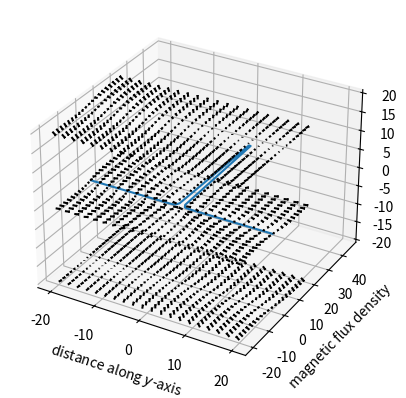
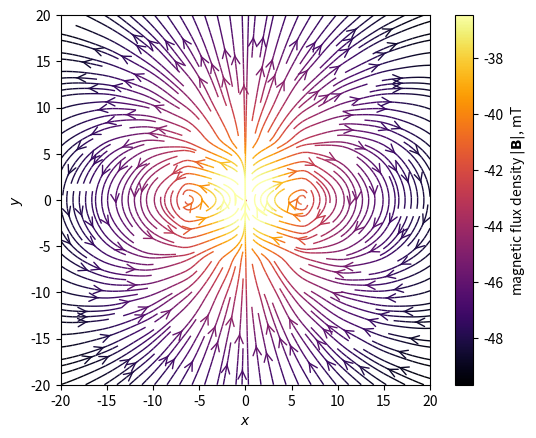

Write the Python code that produced these figures, in order.
import math, itertools
from mpl_toolkits.mplot3d import Axes3D
import matplotlib.pyplot as plt
import matplotlib.patches as patches
import numpy as np

# set constants
MU_0 = 4 * math.pi * 1e-7
M_0 = 796_000
X_B = 49.5 * 1e-3 / 2
Y_B = 3.003 * 1e-3 / 2
Z_B = 19.954 * 1e-3 / 2

def get_field_vector_3d(x: float, y: float, z: float,
        M_0: float = M_0, X_B: float = X_B, Y_B: float = Y_B, Z_B: float = Z_B,
        allow_magnet_boundaries: bool = False) -> tuple:

    '''
    Inputs:

    `x, y, z`: position vector, relative to (0, 0, 0) as the geometric centre of the magnet, at which
    to calculate the magnetic flux density vector. Units: metre

    `M_0`: remanent magnetisation. Units: amps per metre

    `X_B, Y_B, Z_B`: half-dimensions of the magnet along the x, y, z axes. Units: metre

    Outputs:

    `(B_x, B_y, B_z)`: B-field vector attached to input point. Units: Tesla

    Returns the magnetic flux density vector (B_x, B_y, B_z) at a given point (x, y, z).
    Calculates for a cuboid-shaped bar magnet with its geometric centre at (0, 0, 0).
    The North and South poles are along the positive and negative y-axes respectively.

    NOTE: Undefined at the surfaces of the magnet - blows up to infinite magnitude.
    NOTE: Derivative of B_y is discontinuous.

    Equation source: https://aip.scitation.org/doi/full/10.1063/1.1883308; page 2; eq. 5-7.
    '''

    scale_factor = M_0 / (4 * math.pi)
    sum_x = sum_y = sum_z = 0
     
    try:
        for (k, l, m) in itertools.product((1, 2), repeat=3):
            # substitutions
            t = (-1)**(k + l + m)
            h_x = x + (-1)**k * X_B
            h_y = y + (-1)**l * Y_B
            h_z = z + (-1)**m * Z_B
            s = math.sqrt(h_x**2 + h_y**2 + h_z**2)
            # calculate summation expressions
            sum_x += t * math.log(h_z + s)
            sum_y += t * (h_x * h_y / (abs(h_x) * abs(h_y))) * math.atan((abs(h_x) / abs(h_y)) * (h_z / s))
            sum_z += t * math.log(h_x + s)

    except ZeroDivisionError:
        if allow_magnet_boundaries:
            return
        else:
            raise ZeroDivisionError('The magnetic flux density on the boundary of the magnet is discontinuous.'
                f'The point ({x}, {y}, {z}) cannot be evaluated.')

    else:
        H_x = scale_factor * sum_x
        H_y = -1 * scale_factor * sum_y
        H_z = scale_factor * sum_z
    
    return (H_x, H_y, H_z)

def get_field_vector_2d(x: float, y: float,
     M_0: float = M_0, X_B: float = X_B, Y_B: float = Y_B, Z_B: float = Z_B,
     allow_magnet_boundaries: bool = False) -> tuple:

     '''
     Inputs:

     `x, y`: position vector, relative to (0, 0, 0) as the geometric centre of the magnet, at which
     to calculate the magnetic flux density vector. Units: metre

     `M_0`: remanent magnetisation. Units: amps per metre

     `X_B, Y_B, Z_B`: half-dimensions of the magnet along the x, y, z axes. Units: metre

     Outputs:

     `(B_x, B_y)`: B-field vector attached to input point. Units: Tesla

     Returns the magnetic flux density vector (B_x, B_y) at a given point (x, y).
     Calculates for a cuboid-shaped bar magnet with its geometric centre at (0, 0, 0).
     The North and South poles are along the positive and negative y-axes respectively.

     NOTE: Undefined at the surfaces of the magnet - blows up to infinite magnitude.
     NOTE: Derivative of B_y is discontinuous.
     '''

     scale_factor = MU_0 * M_0 / (4 * math.pi)
     sum_x = sum_y = 0
     
     try:
          for (k, l, m) in itertools.product((1, 2), repeat = 3):
               # substitutions
               t = (-1)**(k + l + m)
               h_x = x + (-1)**k * X_B
               h_y = y + (-1)**l * Y_B
               h_z = (-1)**m * Z_B
               s = math.sqrt(h_x**2 + h_y**2 + h_z**2)
               # calculate summation expressions
               sum_x += t * math.log(h_z + s)
               sum_y += t * (h_x * h_y / (abs(h_x) * abs(h_y))) * math.atan((abs(h_x) / abs(h_y)) * (h_z / s))

     except ZeroDivisionError:
          if allow_magnet_boundaries:
               return
          else:
               raise ZeroDivisionError('The magnetic flux density on the boundary of the magnet is discontinuous.'
                    f'The point ({x}, {y}) cannot be evaluated.')

     else:
          B_x = scale_factor * sum_x
          B_y = -1 * scale_factor * sum_y
          
          return (B_x, B_y)

def draw_cuboid(pos=(0, 0, 0), size=(1, 1, 1), ax=None, **kwargs):

     '''
     Inputs:

     `pos`: (x, y, z) coordinate of corner with smallest values

     `size`: edge lengths along positive (x, y, z) axes

     Sourced from:
[redacted]
     '''

     if ax is not None:

          l, w, h = size
          o = pos

          x = [[o[0], o[0] + l, o[0] + l, o[0], o[0]], [o[0], o[0] + l, o[0] + l, o[0], o[0]],
               [o[0], o[0] + l, o[0] + l, o[0], o[0]], [o[0], o[0] + l, o[0] + l, o[0], o[0]]]
          y = [[o[1], o[1], o[1] + w, o[1] + w, o[1]], [o[1], o[1], o[1] + w, o[1] + w, o[1]],
               [o[1], o[1], o[1], o[1], o[1]], [o[1] + w, o[1] + w, o[1] + w, o[1] + w, o[1] + w]]
          z = [[o[2], o[2], o[2], o[2], o[2]], [o[2] + h, o[2] + h, o[2] + h, o[2] + h, o[2] + h],
               [o[2], o[2], o[2] + h, o[2] + h, o[2]], [o[2], o[2], o[2] + h, o[2] + h, o[2]]]

          x, y, z = np.array(x), np.array(y), np.array(z)
          ax.plot_surface(x, y, z, rstride=1, cstride=1, **kwargs)

def draw_magnet(X_B: float = X_B, Y_B: float = Y_B, Z_B: float = Z_B):

     '''
     Draws two coloured cuboids representing the magnet's North (red) and South (grey) poles.
     Requires a set of 3D axes:
     
     `from mpl_toolkits.mplot3d import Axes3D; 
     ax = fig.add_subplot(111, projection=Axes3D.name)`
     
     to be already set before calling.

     Inputs:

     `X_B, Y_B, Z_B`: half-dimensions of the magnet along the x, y, z axes
     '''

     if ax.name == '3d':
          positions = [(-X_B, -Y_B, -Z_B), (-X_B, 0, -Z_B)]
          sizes = [(2 * X_B, Y_B, 2 * Z_B), (2 * X_B, Y_B, 2 * Z_B)]
          colors = ['gray', 'crimson']

          for p, s, c in zip(positions, sizes, colors):
               draw_cuboid(pos=p, size=s, ax=ax, color=c)

     else:
          ax.add_patch(patches.Rectangle((-X_B, -Y_B), 2 * X_B, Y_B, fill=True, color='gray'))
          ax.add_patch(patches.Rectangle((-X_B, 0), 2 * X_B, Y_B, fill=True, color='red'))










# example applications
if __name__ == '__main__':

     print(get_field_vector_3d(0, 0, 0))

     # draw magnet with field illustration
     fig = plt.figure()
     ax = fig.add_subplot(111, projection=Axes3D.name)
     B = np.vectorize(get_field_vector_3d)
     x, y, z = np.meshgrid(np.linspace(-20, 20, 20), np.linspace(-20, 20, 20), np.linspace(-20, 20, 3))
     u, v, w = B(x, y, z)
     ax.quiver(x, y, z, u, v, w, arrow_length_ratio = 0.25, normalize = True, color = 'black')
     draw_magnet()
     ax.set_xlabel('$x$')
     ax.set_ylabel('$y$')
     ax.set_zlabel('$z$')
     plt.show()

     # plot field strength
     y_pos = np.linspace(-20, 20, 100)
     b_vals = np.array(list(map(lambda y: B(0, y, 0)[1], y_pos)))
     plt.plot(y_pos, b_vals)
     plt.xlabel('distance along $y$-axis')
     plt.ylabel('magnetic flux density')
     plt.show()

     # draw 2D field lines, in plane z = 0
     fig = plt.figure()
     ax = fig.add_subplot(111)
     B = np.vectorize(get_field_vector_2d)
     x, y = np.meshgrid(np.linspace(-20, 20, 10), np.linspace(-20, 20, 10))
     u, v = B(x, y)
     color = 2 * np.log(np.hypot(u, v))
     stream = ax.streamplot(x, y, u, v, color=color, linewidth=1, cmap=plt.cm.inferno, density=2, arrowstyle='->', arrowsize=1.5)
     draw_magnet()
     ax.set_xlabel('$x$')
     ax.set_ylabel('$y$')
     ax.set_xlim((-20, 20))
     ax.set_ylim((-20, 20))
     ax.set_aspect('equal')
     fig.colorbar(stream.lines, label='magnetic flux density $|\mathbf{B}|$, mT')
     plt.show()
